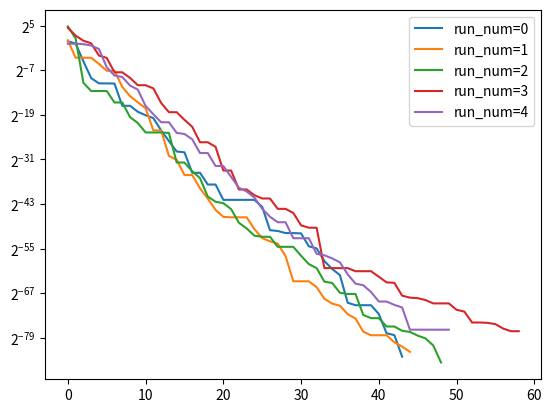

Write the Python code that produced this figure.
# -*- coding: utf-8 -*-
"""
Created on Wed Dec  1 00:42:13 2021

@author: bonnyaigergo

https://nathanrooy.github.io/posts/2016-08-17/simple-particle-swarm-optimization-with-python/
https://machinelearningmastery.com/a-gentle-introduction-to-particle-swarm-optimization/
https://github.com/anyoptimization/pymoo/blob/master/pymoo/algorithms/soo/nonconvex/pso.py

alfa = inertia
c1 and c2: cognitive and social parameters
"""

import numpy as np

def PSO(objective_func, 
        func_bounds, 
        population_size, 
        c1=2,
        c2=2,
        alfa=0.5, 
        decay=False,
        alfa_min=0,
        alfa_max=1,
        runs=1, 
        generations=50,
        patience=10,
        epsilon=1E-10,
        verbose=0):
    dimensions = len(func_bounds)
    min_bound = np.asarray([min(dim) for dim in func_bounds])
    max_bound = np.asarray([max(dim) for dim in func_bounds])
    dimension_range = np.fabs(min_bound - max_bound)
    for run_num in range(runs):
        population_normalized = np.random.rand(population_size, dimensions)
        population_denormalized = min_bound + population_normalized * dimension_range
        velocity = np.zeros(shape=(population_size, dimensions))
        fitness = np.asarray([objective_func(individual) for individual in population_denormalized])
        global_best_idx = np.argmin(fitness)
        global_best = population_denormalized[global_best_idx]
        global_best_list = [global_best]
        particle_best = population_denormalized*1
        best_fitness = objective_func(global_best)
        
        for gen_num in range(generations):
            if decay:
                alfa = (alfa_max - alfa_min) * ((gen_num + 1) / generations)
            for idx in range(population_size):
                r1, r2 = np.random.rand(2)
                velocity[idx] = alfa*velocity[idx] + c1*r1*(particle_best[idx] - population_denormalized[idx]) + c2*r2*((global_best - population_denormalized[idx]))
                population_denormalized[idx] = np.clip(population_denormalized[idx] + velocity[idx], a_min=min_bound, a_max=max_bound)
                offspring_fitness = objective_func(population_denormalized[idx])
                if offspring_fitness < objective_func(particle_best[idx]):
                    particle_best[idx] = population_denormalized[idx]
                    if offspring_fitness < best_fitness:
                        global_best = population_denormalized[idx]
                        best_fitness = objective_func(global_best)
                        
            
            if patience != None and gen_num >= patience:
                if (np.asarray([element-global_best for element in global_best_list[-patience:]]) < [epsilon]*dimensions).all():
                    break
            global_best_list.append(global_best)
            yield run_num, gen_num, global_best, best_fitness
                
if __name__ == "__main__":
    
    import matplotlib.pyplot as plt
        
    obj_func = lambda x: sum(x**2)/len(x)
    func_bounds = [(-50,50)]*2
    runs = 5
    result = list(PSO(objective_func=obj_func, 
                     func_bounds=func_bounds, 
                     population_size=20, 
                     decay=True,
                     runs=runs, 
                     generations=300, 
                     patience=30))
    
    for run_num in range(runs):
        run, gen, x, f = zip(*[element for element in result if element[0]==run_num])
        plt.yscale('log', base=2) 
        plt.plot(f, label='run_num={}'.format(run_num))
    plt.legend()